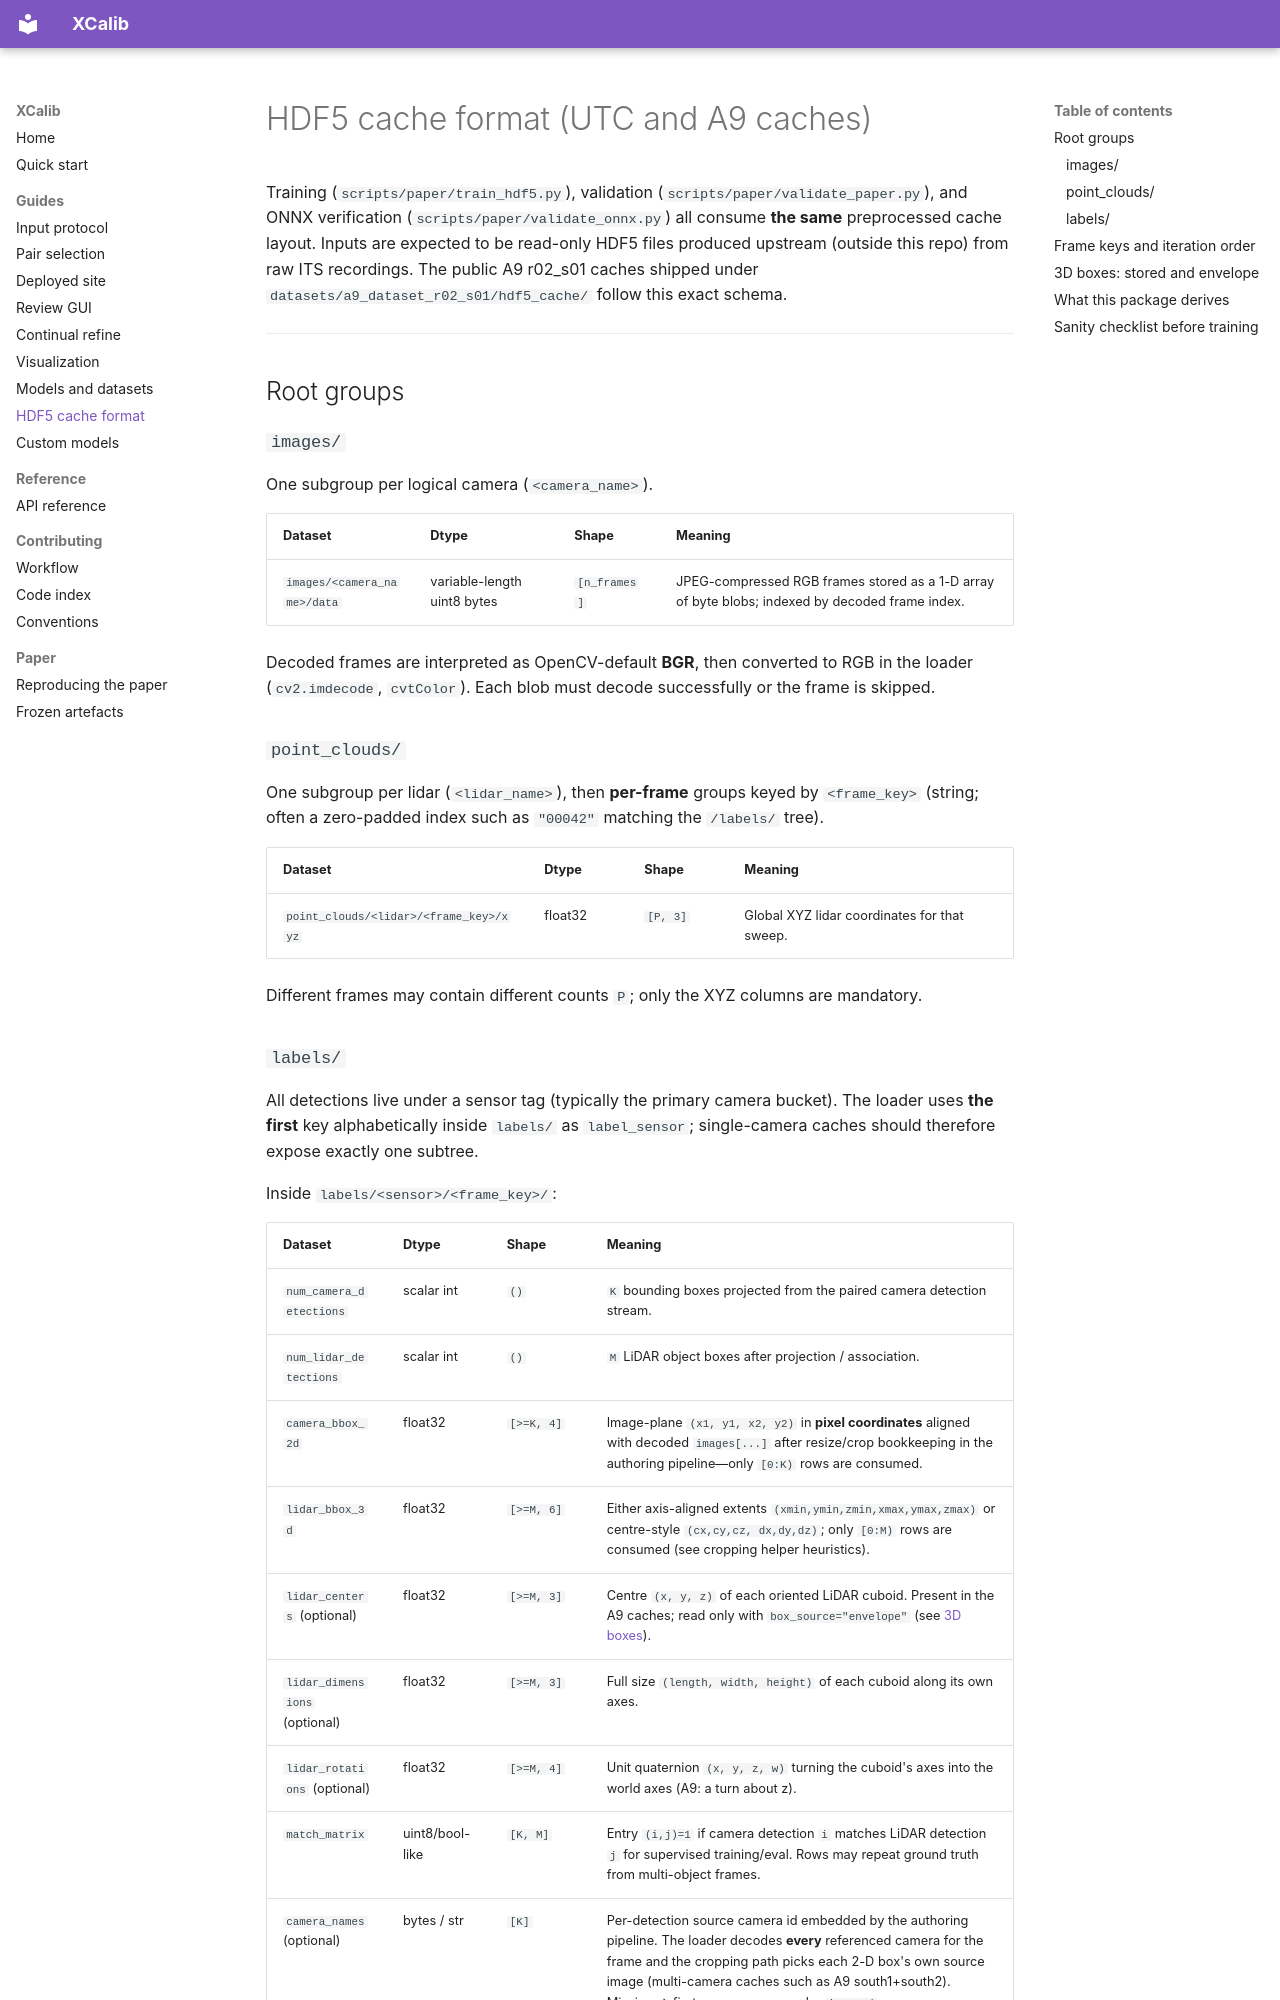

repository: radar-lab/XCalib · page: hdf5-format/index.html · generator: mkdocs

# HDF5 cache format (UTC and A9 caches)

Training (`scripts/paper/train_hdf5.py`), validation (`scripts/paper/validate_paper.py`), and ONNX verification
(`scripts/paper/validate_onnx.py`) all consume **the same** preprocessed cache layout. Inputs are expected
to be read-only HDF5 files produced upstream (outside this repo) from raw ITS recordings. The public
A9 r02_s01 caches shipped under `datasets/a9_dataset_r02_s01/hdf5_cache/` follow this exact schema.

---

## Root groups

### `images/`

One subgroup per logical camera (`<camera_name>`).

| Dataset                     | Dtype                       | Shape        | Meaning                                                                                         |
| --------------------------- | --------------------------- | ------------ | ----------------------------------------------------------------------------------------------- |
| `images/<camera_name>/data` | variable-length uint8 bytes | `[n_frames]` | JPEG-compressed RGB frames stored as a 1-D array of byte blobs; indexed by decoded frame index. |

Decoded frames are interpreted as OpenCV-default **BGR**, then converted to RGB in the loader
(`cv2.imdecode`, `cvtColor`). Each blob must decode successfully or the frame is skipped.

### `point_clouds/`

One subgroup per lidar (`<lidar_name>`), then **per-frame** groups keyed by `<frame_key>` (string;
often a zero-padded index such as `"00042"` matching the `/labels/` tree).

| Dataset                                | Dtype   | Shape    | Meaning                                      |
| -------------------------------------- | ------- | -------- | -------------------------------------------- |
| `point_clouds/<lidar>/<frame_key>/xyz` | float32 | `[P, 3]` | Global XYZ lidar coordinates for that sweep. |

Different frames may contain different counts `P`; only the XYZ columns are mandatory.
